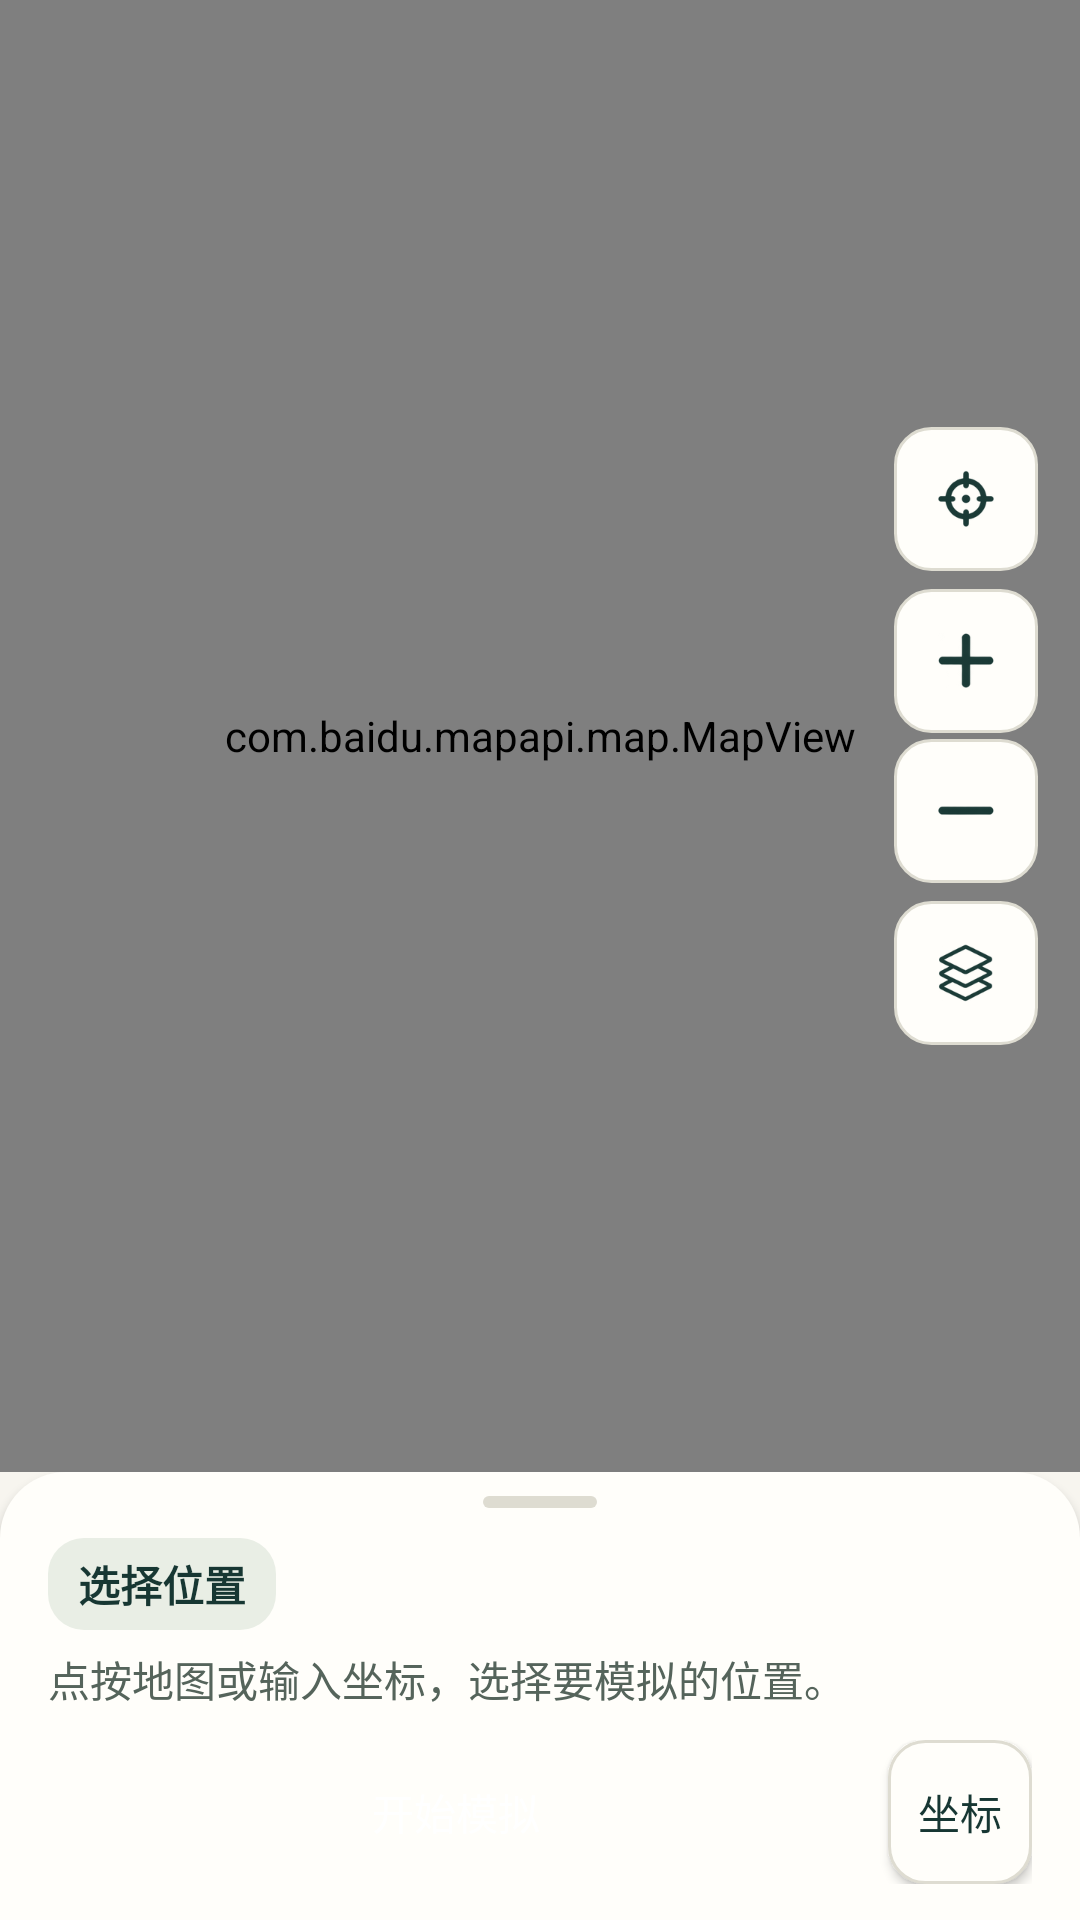

Android layout source for this screen:
<!-- AndroidManifest.xml: application theme AppTheme -->
<!-- res/layout/map_body.xml -->
<?xml version="1.0" encoding="utf-8"?>
<LinearLayout xmlns:android="http://schemas.android.com/apk/res/android"
    android:layout_width="match_parent"
    android:layout_height="match_parent"
    android:orientation="vertical">

    <include
        layout="@layout/main_map"
        android:layout_width="match_parent"
        android:layout_height="0dp"
        android:layout_weight="1" />

    <include layout="@layout/map_simulation_dock" />

</LinearLayout>
<!-- res/layout/main_map.xml (included above) -->
<?xml version="1.0" encoding="utf-8"?>
<FrameLayout xmlns:android="http://schemas.android.com/apk/res/android"
    xmlns:app="http://schemas.android.com/apk/res-auto"
    android:layout_width="match_parent"
    android:layout_height="match_parent"
    android:background="@color/ui_soft">

    <com.baidu.mapapi.map.MapView
        android:id="@+id/bdMapView"
        android:layout_width="match_parent"
        android:layout_height="match_parent"
        android:clickable="true"
        android:focusable="true" />

    <LinearLayout
        android:layout_width="wrap_content"
        android:layout_height="wrap_content"
        android:layout_gravity="center_vertical|end"
        android:layout_marginEnd="14dp"
        android:orientation="vertical">

        <ImageButton
            android:id="@+id/cur_position"
            android:layout_width="48dp"
            android:layout_height="48dp"
            android:background="@drawable/map_secondary_action"
            android:contentDescription="@string/cur_position"
            android:padding="12dp"
            android:scaleType="centerInside"
            app:srcCompat="@drawable/ic_home_position"
            app:tint="@color/ui_ink" />

        <ImageButton
            android:id="@+id/zoom_in"
            android:layout_width="48dp"
            android:layout_height="48dp"
            android:layout_marginTop="6dp"
            android:background="@drawable/map_secondary_action"
            android:contentDescription="@string/zoom_in"
            android:padding="12dp"
            android:scaleType="centerInside"
            app:srcCompat="@drawable/ic_zoom_in"
            app:tint="@color/ui_ink" />

        <ImageButton
            android:id="@+id/zoom_out"
            android:layout_width="48dp"
            android:layout_height="48dp"
            android:layout_marginTop="2dp"
            android:background="@drawable/map_secondary_action"
            android:contentDescription="@string/zoom_out"
            android:padding="12dp"
            android:scaleType="centerInside"
            app:srcCompat="@drawable/ic_zoom_out"
            app:tint="@color/ui_ink" />

        <ImageButton
            android:id="@+id/map_layers"
            android:layout_width="48dp"
            android:layout_height="48dp"
            android:layout_marginTop="6dp"
            android:background="@drawable/map_secondary_action"
            android:contentDescription="@string/map_display_layers"
            android:padding="12dp"
            android:scaleType="centerInside"
            app:srcCompat="@drawable/ic_layers"
            app:tint="@color/ui_ink" />
    </LinearLayout>
</FrameLayout>
<!-- res/layout/map_simulation_dock.xml (included above) -->
<?xml version="1.0" encoding="utf-8"?>
<LinearLayout xmlns:android="http://schemas.android.com/apk/res/android"
    android:layout_width="match_parent"
    android:layout_height="wrap_content"
    android:background="@drawable/map_panel"
    android:elevation="2dp"
    android:orientation="vertical"
    android:paddingHorizontal="16dp"
    android:paddingBottom="12dp">

    <View
        android:layout_width="38dp"
        android:layout_height="4dp"
        android:layout_gravity="center_horizontal"
        android:layout_marginTop="8dp"
        android:layout_marginBottom="10dp"
        android:background="@drawable/map_handle" />

    <TextView
        android:id="@+id/map_state_title"
        android:layout_width="wrap_content"
        android:layout_height="wrap_content"
        android:background="@drawable/map_badge"
        android:paddingHorizontal="10dp"
        android:paddingVertical="5dp"
        android:text="@string/map_choose_place"
        android:textColor="@color/ui_ink"
        android:textSize="14sp"
        android:textStyle="bold" />

    <TextView
        android:id="@+id/map_simulation_status"
        android:layout_width="match_parent"
        android:layout_height="wrap_content"
        android:layout_marginTop="6dp"
        android:ellipsize="end"
        android:maxLines="2"
        android:text="@string/map_pick_instruction"
        android:textColor="@color/ui_muted"
        android:textSize="14sp" />

    <TextView
        android:id="@+id/map_simulation_coordinates"
        android:layout_width="match_parent"
        android:layout_height="wrap_content"
        android:layout_marginTop="4dp"
        android:textColor="@color/ui_ink"
        android:textSize="13sp"
        android:visibility="gone" />

    <ProgressBar
        android:id="@+id/map_route_progress"
        style="?android:attr/progressBarStyleHorizontal"
        android:layout_width="match_parent"
        android:layout_height="wrap_content"
        android:layout_marginTop="5dp"
        android:contentDescription="@string/map_route_progress_description"
        android:max="100"
        android:progressBackgroundTint="@color/ui_soft"
        android:progressTint="@color/colorPrimary"
        android:visibility="gone" />

    <include
        android:id="@+id/map_point_detail"
        layout="@layout/location_poi_info"
        android:layout_width="match_parent"
        android:layout_height="wrap_content"
        android:visibility="gone" />

    <LinearLayout
        android:layout_width="match_parent"
        android:layout_height="wrap_content"
        android:layout_marginTop="10dp"
        android:orientation="horizontal">

        <Button
            android:id="@+id/faBtnStart"
            android:layout_width="0dp"
            android:layout_height="wrap_content"
            android:layout_weight="1"
            android:background="@drawable/map_primary_action"
            android:backgroundTint="@null"
            android:minHeight="48dp"
            android:minWidth="0dp"
            android:paddingHorizontal="10dp"
            android:text="@string/map_start_simulation"
            android:textAllCaps="false"
            android:textColor="@color/ui_on_primary"
            android:textSize="14sp" />

        <Button
            android:id="@+id/input_pos"
            android:layout_width="wrap_content"
            android:layout_height="wrap_content"
            android:layout_marginStart="8dp"
            android:background="@drawable/map_secondary_action"
            android:backgroundTint="@null"
            android:minHeight="48dp"
            android:minWidth="0dp"
            android:paddingHorizontal="10dp"
            android:text="@string/map_input_short"
            android:textAllCaps="false"
            android:textColor="@color/ui_ink"
            android:textSize="14sp" />

        <Button
            android:id="@+id/map_joystick_toggle"
            android:layout_width="wrap_content"
            android:layout_height="wrap_content"
            android:layout_marginStart="8dp"
            android:background="@drawable/map_secondary_action"
            android:backgroundTint="@null"
            android:minHeight="48dp"
            android:minWidth="0dp"
            android:paddingHorizontal="10dp"
            android:text="@string/map_joystick"
            android:textAllCaps="false"
            android:textColor="@color/ui_ink"
            android:textSize="14sp"
            android:visibility="gone" />

        <Button
            android:id="@+id/map_pause_route"
            android:layout_width="wrap_content"
            android:layout_height="wrap_content"
            android:layout_marginStart="8dp"
            android:background="@drawable/map_secondary_action"
            android:backgroundTint="@null"
            android:minHeight="48dp"
            android:minWidth="0dp"
            android:paddingHorizontal="10dp"
            android:text="@string/map_pause"
            android:textAllCaps="false"
            android:textColor="@color/ui_ink"
            android:textSize="14sp"
            android:visibility="gone" />

    </LinearLayout>
</LinearLayout>
<!-- res/layout/location_poi_info.xml (included above) -->
<?xml version="1.0" encoding="utf-8"?>
<LinearLayout xmlns:android="http://schemas.android.com/apk/res/android"
    android:layout_width="match_parent"
    android:layout_height="wrap_content"
    android:layout_marginTop="8dp"
    android:orientation="vertical">

    <View
        android:layout_width="match_parent"
        android:layout_height="1dp"
        android:background="@color/ui_line" />

    <TextView
        android:id="@+id/poi_address"
        android:layout_width="match_parent"
        android:layout_height="wrap_content"
        android:layout_marginTop="8dp"
        android:ellipsize="end"
        android:maxLines="2"
        android:textColor="@color/ui_ink"
        android:textSize="17sp"
        android:textStyle="bold" />

    <TextView
        android:id="@+id/poi_subtitle"
        android:layout_width="match_parent"
        android:layout_height="wrap_content"
        android:ellipsize="end"
        android:maxLines="1"
        android:textColor="@color/ui_muted"
        android:textSize="13sp"
        android:visibility="gone" />

    <TextView
        android:id="@+id/poi_coordinates_gps"
        android:layout_width="match_parent"
        android:layout_height="wrap_content"
        android:layout_marginTop="4dp"
        android:textColor="@color/ui_muted"
        android:textSize="13sp" />

    <TextView
        android:id="@+id/poi_coordinates_baidu"
        android:layout_width="match_parent"
        android:layout_height="wrap_content"
        android:textColor="@color/ui_muted"
        android:textSize="13sp" />

    <LinearLayout
        android:layout_width="match_parent"
        android:layout_height="wrap_content"
        android:layout_marginTop="6dp"
        android:orientation="horizontal">

        <Button
            android:id="@+id/poi_save"
            android:layout_width="0dp"
            android:layout_height="wrap_content"
            android:layout_weight="1"
            android:background="@drawable/map_secondary_action"
            android:backgroundTint="@null"
            android:minHeight="44dp"
            android:paddingHorizontal="6dp"
            android:text="@string/map_save"
            android:textAllCaps="false"
            android:textColor="@color/ui_ink"
            android:textSize="13sp" />

        <Button
            android:id="@+id/poi_copy"
            android:layout_width="0dp"
            android:layout_height="wrap_content"
            android:layout_weight="1"
            android:layout_marginStart="6dp"
            android:background="@drawable/map_secondary_action"
            android:backgroundTint="@null"
            android:minHeight="44dp"
            android:paddingHorizontal="6dp"
            android:text="@string/map_copy"
            android:textAllCaps="false"
            android:textColor="@color/ui_ink"
            android:textSize="13sp" />

        <Button
            android:id="@+id/poi_share"
            android:layout_width="0dp"
            android:layout_height="wrap_content"
            android:layout_weight="1"
            android:layout_marginStart="6dp"
            android:background="@drawable/map_secondary_action"
            android:backgroundTint="@null"
            android:minHeight="44dp"
            android:paddingHorizontal="6dp"
            android:text="@string/map_share"
            android:textAllCaps="false"
            android:textColor="@color/ui_ink"
            android:textSize="13sp" />

        <Button
            android:id="@+id/poi_fly"
            android:layout_width="0dp"
            android:layout_height="wrap_content"
            android:layout_weight="1"
            android:layout_marginStart="6dp"
            android:background="@drawable/map_secondary_action"
            android:backgroundTint="@null"
            android:minHeight="44dp"
            android:paddingHorizontal="6dp"
            android:text="@string/map_use_point"
            android:textAllCaps="false"
            android:textColor="@color/ui_ink"
            android:textSize="13sp"
            android:visibility="gone" />

    </LinearLayout>
</LinearLayout>
<!-- resources referenced by this layout -->
<resources>
  <color name="colorPrimary">#286659</color>
  <color name="ui_ink">#173733</color>
  <color name="ui_line">#DEDCD1</color>
  <color name="ui_muted">#55645B</color>
  <color name="ui_on_primary">#FFFFFF</color>
  <color name="ui_soft">#E9EEE5</color>
  <!-- drawable map_badge (drawable) -->
  <shape xmlns:android="http://schemas.android.com/apk/res/android">
      <solid android:color="@color/ui_soft" />
      <corners android:radius="12dp" />
  </shape>
  <!-- drawable map_handle (drawable) -->
  <shape xmlns:android="http://schemas.android.com/apk/res/android">
      <solid android:color="@color/ui_line" />
      <corners android:radius="2dp" />
  </shape>
  <!-- drawable map_panel (drawable) -->
  <shape xmlns:android="http://schemas.android.com/apk/res/android">
      <solid android:color="@color/ui_surface" />
      <corners android:topLeftRadius="22dp" android:topRightRadius="22dp" />
  </shape>
  <!-- drawable map_secondary_action (drawable) -->
  <ripple xmlns:android="http://schemas.android.com/apk/res/android" android:color="#17286659">
      <item>
          <selector>
              <item android:state_focused="true" android:drawable="@drawable/map_focused_surface" />
              <item android:drawable="@drawable/map_field" />
          </selector>
      </item>
  </ripple>
  <string name="cur_position">返回当前位置</string>
  <string name="map_choose_place">选择位置</string>
  <string name="map_copy">复制</string>
  <string name="map_display_layers">切换地图图层</string>
  <string name="map_input_short">坐标</string>
  <string name="map_joystick">显示摇杆</string>
  <string name="map_pause">暂停</string>
  <string name="map_pick_instruction">点按地图或输入坐标，选择要模拟的位置。</string>
  <string name="map_route_progress_description">线路播放进度</string>
  <string name="map_save">收藏</string>
  <string name="map_share">分享</string>
  <string name="map_start_simulation">开始模拟</string>
  <string name="map_use_point">使用此位置</string>
  <string name="zoom_in">放大</string>
  <string name="zoom_out">缩小</string>
  <color name="ui_surface">#FFFEFA</color>
  <!-- drawable map_primary_focused (drawable) -->
  <shape xmlns:android="http://schemas.android.com/apk/res/android">
      <solid android:color="#214F46" />
      <corners android:radius="12dp" />
  </shape>
  <!-- drawable map_focused_surface (drawable) -->
  <shape xmlns:android="http://schemas.android.com/apk/res/android">
      <solid android:color="@color/ui_soft" />
      <corners android:radius="12dp" />
      <stroke android:width="1dp" android:color="@color/ui_line" />
  </shape>
  <!-- drawable map_field (drawable) -->
  <shape xmlns:android="http://schemas.android.com/apk/res/android">
      <solid android:color="@color/ui_surface" />
      <corners android:radius="12dp" />
      <stroke android:width="1dp" android:color="@color/ui_line" />
  </shape>
  <color name="colorPrimaryDark">#205346</color>
  <color name="colorAccent">#286659</color>
  <color name="ui_ripple">#24286659</color>
  <style name="AppTheme.Button" parent="Widget.AppCompat.Button.Colored">
          <item name="colorButtonNormal">@color/colorAccent</item>
      </style>
  <style name="AppTheme.ActionBar" parent="Widget.MaterialComponents.ActionBar.Primary">
          <item name="background">@color/ui_surface</item>
          <item name="titleTextStyle">@style/AppTheme.ActionBar.Title</item>
          <item name="elevation">0dp</item>
      </style>
  <color name="ui_canvas">#F7F5EF</color>
  <style name="AppTheme.ActionBar.Title" parent="TextAppearance.MaterialComponents.Headline6">
          <item name="android:textColor">@color/ui_ink</item>
          <item name="android:textStyle">bold</item>
      </style>
</resources>
